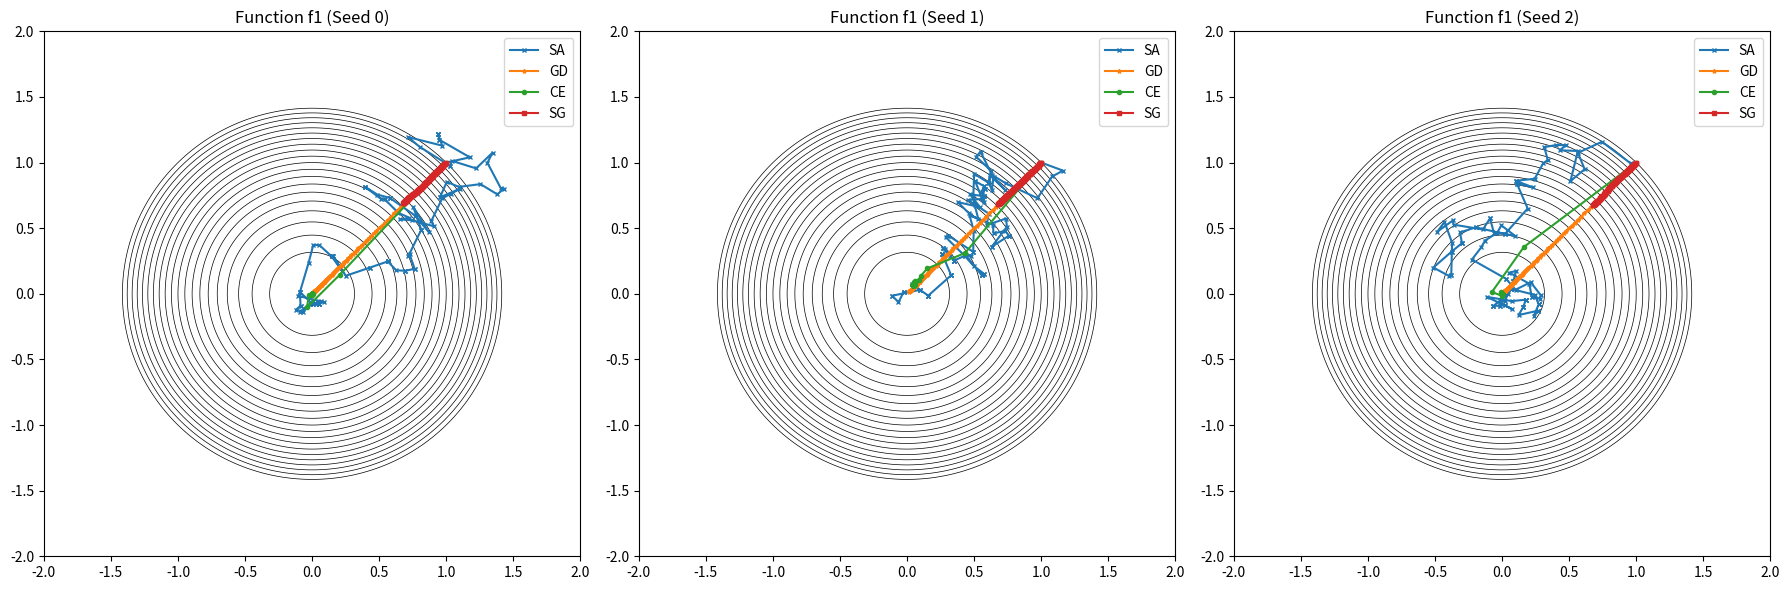
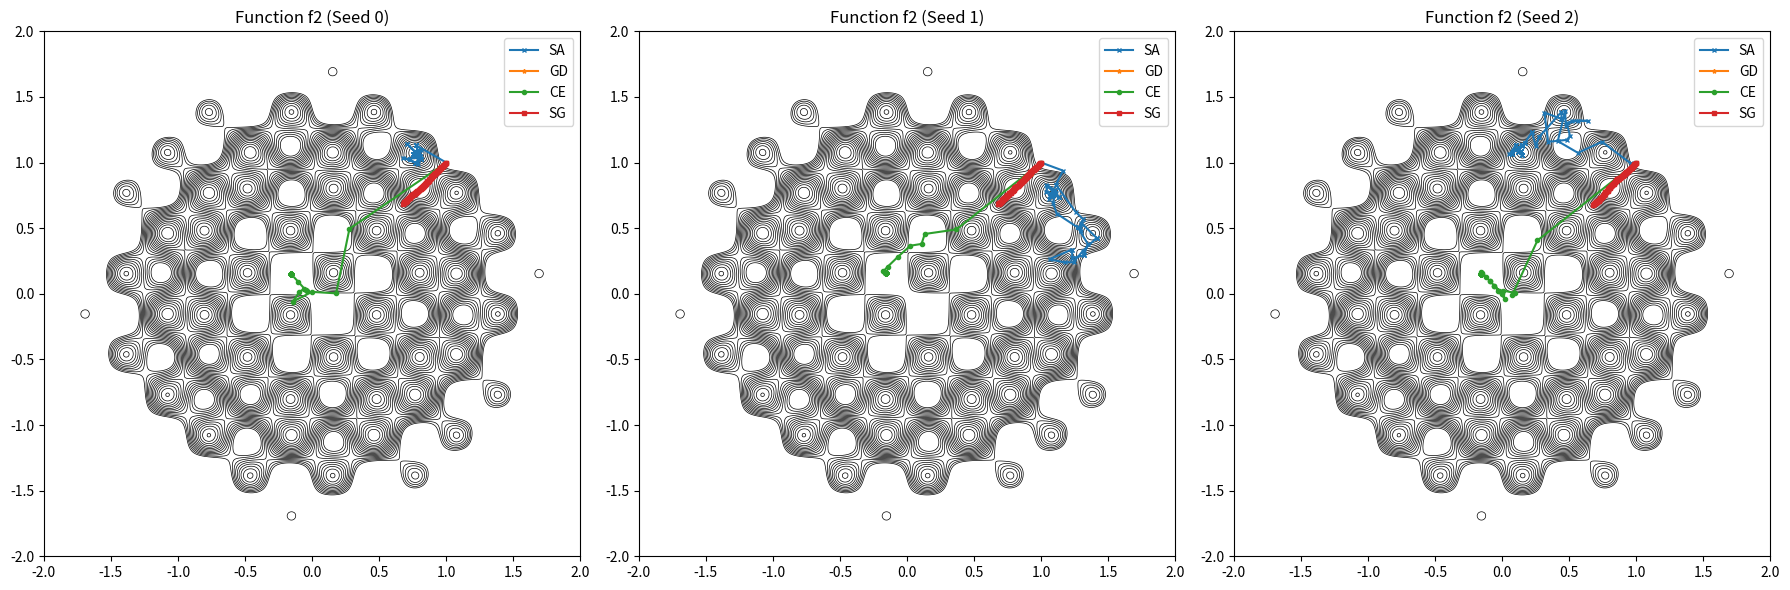

Here is the Python script that generated these plots, in order:
import numpy as np
import matplotlib.pyplot as plt


def f1(x1, x2):
    return x1 ** 2 + x2 ** 2


def f2(x1, x2):
    return x1 ** 2 + x2 ** 2 + np.sin(10 * x1) * np.sin(10 * x2)


def simulated_annealing(f, x_init, T0=1, alpha=0.95, iterations=100, seed=None):
    np.random.seed(seed)
    x = np.array(x_init)
    path = [x.copy()]
    T = T0

    for _ in range(iterations):
        x_new = x + np.random.normal(0, 0.1, size=x.shape)
        delta = f(x_new[0], x_new[1]) - f(x[0], x[1])
        if delta < 0 or np.exp(-delta / T) > np.random.rand():
            x = x_new
        path.append(x.copy())
        T *= alpha

    return np.array(path)


def gradient_descent(f_grad, x_init, alpha=0.02, iterations=100):
    x = np.array(x_init)
    path = [x.copy()]

    for _ in range(iterations):
        grad = np.array(f_grad(x[0], x[1]))
        x = x - alpha * grad
        path.append(x.copy())

    return np.array(path)


def cross_entropy(f, mu_init, sigma_init, num_samples=50, elite_frac=0.2, iterations=100, seed=None):
    np.random.seed(seed)
    mu = np.array(mu_init)
    sigma = np.array(sigma_init)
    mu_history = [mu.copy()]

    for _ in range(iterations):
        samples = np.random.multivariate_normal(mu, sigma, num_samples)
        scores = np.apply_along_axis(lambda x: f(x[0], x[1]), 1, samples)
        elite_idx = scores.argsort()[:int(elite_frac * num_samples)]
        elite_samples = samples[elite_idx]
        mu = elite_samples.mean(axis=0)
        sigma = np.cov(elite_samples, rowvar=False)
        mu_history.append(mu.copy())

    return np.array(mu_history)


def search_gradient(f, mu_init, sigma_init, alpha=0.02, num_samples=50, iterations=100, seed=None):
    np.random.seed(seed)
    mu = np.array(mu_init)
    sigma = np.array(sigma_init)
    mu_history = [mu.copy()]

    for _ in range(iterations):
        samples = np.random.multivariate_normal(mu, sigma, num_samples)
        scores = np.apply_along_axis(lambda x: f(x[0], x[1]), 1, samples)
        grad = np.mean((samples - mu) * (scores[:, np.newaxis] - np.mean(scores)), axis=0)
        grad_norm = np.linalg.norm(grad)
        if grad_norm > 10:
            grad = (grad / grad_norm) * 10
        mu = mu - alpha * grad
        mu_history.append(mu.copy())

    return np.array(mu_history)


def f1_grad(x1, x2):
    return np.array([2 * x1, 2 * x2])


def f2_grad(x1, x2):
    return np.array([
        2 * x1 + 10 * np.cos(10 * x1) * np.sin(10 * x2),
        2 * x2 + 10 * np.sin(10 * x1) * np.cos(10 * x2),
    ])


def plot_results(f, f_grad, title, seeds=[0, 1, 2]):
    x = np.linspace(-2, 2, 400)
    y = np.linspace(-2, 2, 400)
    X, Y = np.meshgrid(x, y)
    Z = f(X, Y)
    levels = np.linspace(0.1, 2, 20)

    _, axs = plt.subplots(1, 3, figsize=(18, 6))

    for ax, seed in zip(axs, seeds):
        ax.contour(X, Y, Z, levels=levels, colors="black", linewidths=0.5)

        sa_path = simulated_annealing(f, x_init=[1, 1], seed=seed)
        ax.plot(sa_path[:, 0], sa_path[:, 1], "x-", label="SA", markersize=3)

        gd_path = gradient_descent(f_grad, x_init=[1, 1])
        ax.plot(gd_path[:, 0], gd_path[:, 1], "*-", label="GD", markersize=3)

        ce_path = cross_entropy(f, mu_init=[1, 1], sigma_init=np.eye(2), seed=seed)
        ax.plot(ce_path[:, 0], ce_path[:, 1], "o-", label="CE", markersize=3)

        sg_path = search_gradient(f, mu_init=[1, 1], sigma_init=0.1 * np.eye(2), seed=seed)
        ax.plot(sg_path[:, 0], sg_path[:, 1], "s-", label="SG", markersize=3)

        ax.set_xlim([-2, 2])
        ax.set_ylim([-2, 2])
        ax.set_title(f"{title} (Seed {seed})")
        ax.legend()

    plt.tight_layout()
    plt.show()


plot_results(f1, f1_grad, "Function f1")
plot_results(f2, f2_grad, "Function f2")
